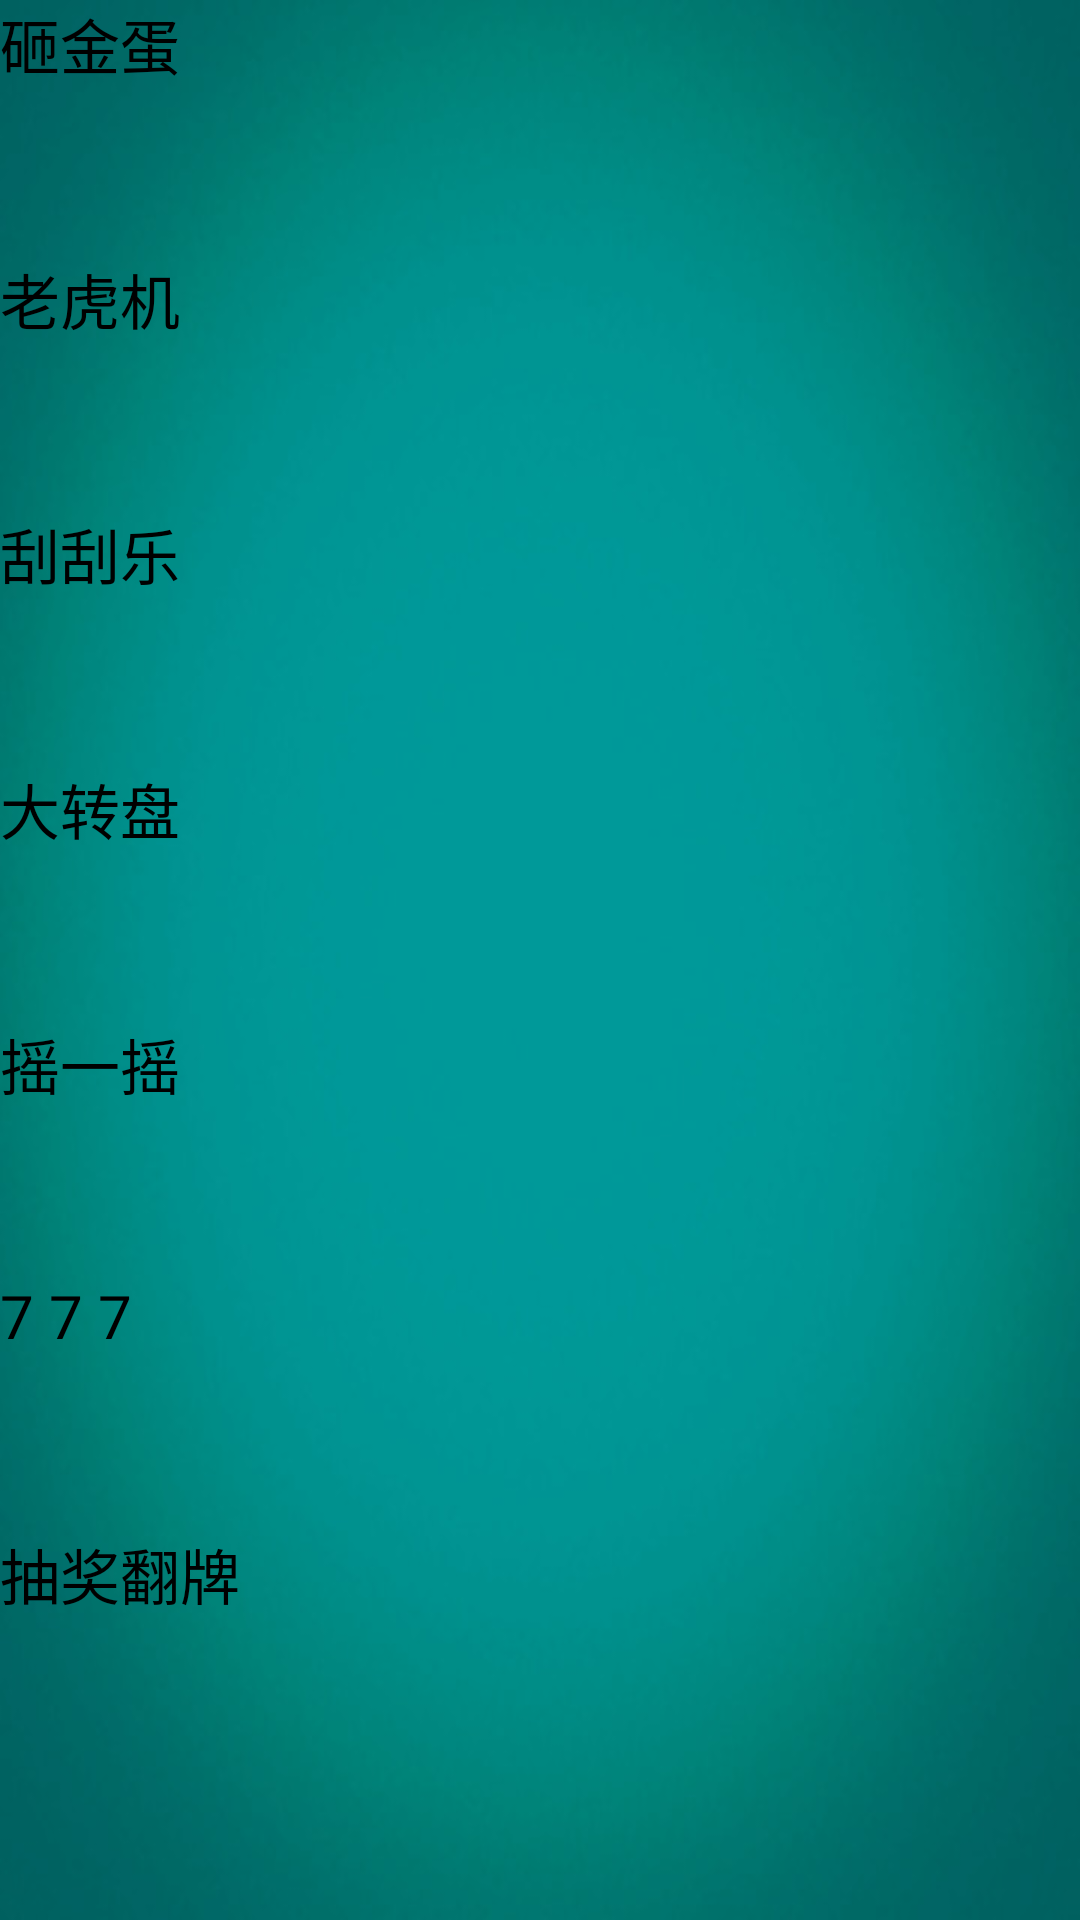

Here is an Android app screen rendered from its layout file. Give the layout XML and the strings, colors and styles it references.
<!-- AndroidManifest.xml: activity theme AppTheme.NoActionBar -->
<!-- res/layout/activity_main.xml -->
<?xml version="1.0" encoding="utf-8"?>
<LinearLayout xmlns:android="http://schemas.android.com/apk/res/android"
    android:layout_width="match_parent"
    android:layout_height="match_parent"
    android:fitsSystemWindows="true"
    android:background="@mipmap/table"
    android:orientation="vertical">

    <Button
        android:id="@+id/golden_egg"
        android:layout_width="match_parent"
        android:layout_height="80dp"
        android:layout_gravity="center"
        android:textSize="60px"
        android:text="砸金蛋" />


    <Button
        android:id="@+id/slot_machine"
        android:layout_width="match_parent"
        android:layout_height="80dp"
        android:layout_gravity="center"
        android:textSize="60px"
        android:layout_marginTop="5dp"
        android:text="老虎机" />

    <Button
        android:id="@+id/lottery"
        android:layout_width="match_parent"
        android:layout_height="80dp"
        android:layout_gravity="center"
        android:textSize="60px"
        android:layout_marginTop="5dp"
        android:text="刮刮乐" />


    <Button
        android:id="@+id/turntable"
        android:layout_width="match_parent"
        android:layout_height="80dp"
        android:layout_gravity="center"
        android:layout_marginTop="5dp"
        android:textSize="60px"
        android:text="大转盘" />

    <Button
        android:id="@+id/shark"
        android:layout_width="match_parent"
        android:layout_height="80dp"
        android:layout_gravity="center"
        android:textSize="60px"
        android:layout_marginTop="5dp"
        android:text="摇一摇" />

    <Button
        android:id="@+id/three_seven"
        android:layout_width="match_parent"
        android:layout_height="80dp"
        android:layout_gravity="center"
        android:textSize="60px"
        android:layout_marginTop="5dp"
        android:text="7 7 7" />

    <Button
        android:id="@+id/draw_game"
        android:layout_width="match_parent"
        android:layout_height="80dp"
        android:layout_gravity="center"
        android:textSize="60px"
        android:layout_marginTop="5dp"
        android:text="抽奖翻牌" />


</LinearLayout>
<!-- resources referenced by this layout -->
<resources>
  <!-- mipmap table: jpg bitmap (mipmap-hdpi, 39275 bytes) -->
</resources>
